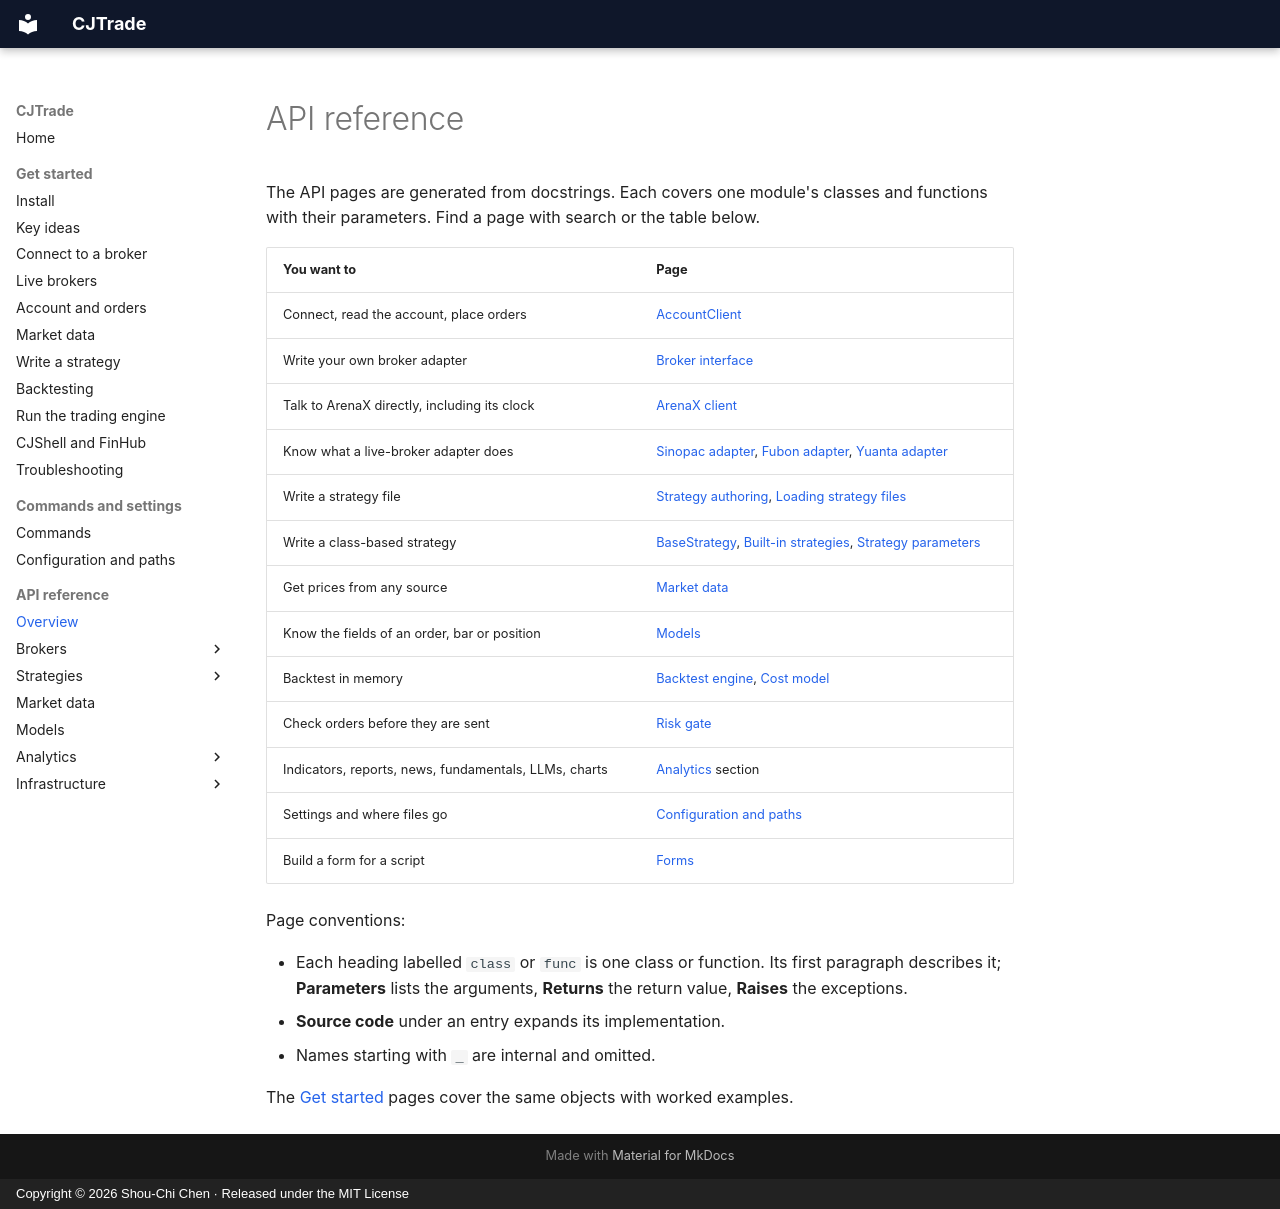

repository: jackiesogi/CJTrade · page: reference/index.html · generator: mkdocs · copyright: Copyright © 2026 Shou-Chi Chen · Released under the MIT License

# API reference

The API pages are generated from docstrings. Each covers one module's
classes and functions with their parameters. Find a page with search or the
table below.

| You want to | Page |
|---|---|
| Connect, read the account, place orders | [AccountClient](account-client.md) |
| Write your own broker adapter | [Broker interface](broker-base.md) |
| Talk to ArenaX directly, including its clock | [ArenaX client](arenax-client.md) |
| Know what a live-broker adapter does | [Sinopac adapter](sinopac.md), [Fubon adapter](fubon.md), [Yuanta adapter](yuanta.md) |
| Write a strategy file | [Strategy authoring](strategy-authoring.md), [Loading strategy files](user-strategy.md) |
| Write a class-based strategy | [BaseStrategy](base-strategy.md), [Built-in strategies](strategies.md), [Strategy parameters](strategy-parameters.md) |
| Get prices from any source | [Market data](market-data.md) |
| Know the fields of an order, bar or position | [Models](models.md) |
| Backtest in memory | [Backtest engine](backtest-engine.md), [Cost model](cost-model.md) |
| Check orders before they are sent | [Risk gate](risk.md) |
| Indicators, reports, news, fundamentals, LLMs, charts | [Analytics](technical.md) section |
| Settings and where files go | [Configuration and paths](config.md) |
| Build a form for a script | [Forms](forms.md) |

Page conventions:

- Each heading labelled `class` or `func` is one class or function. Its
  first paragraph describes it; **Parameters** lists the arguments,
  **Returns** the return value, **Raises** the exceptions.
- **Source code** under an entry expands its implementation.
- Names starting with `_` are internal and omitted.

The [Get started](../get-started/install.md) pages cover the same objects
with worked examples.
